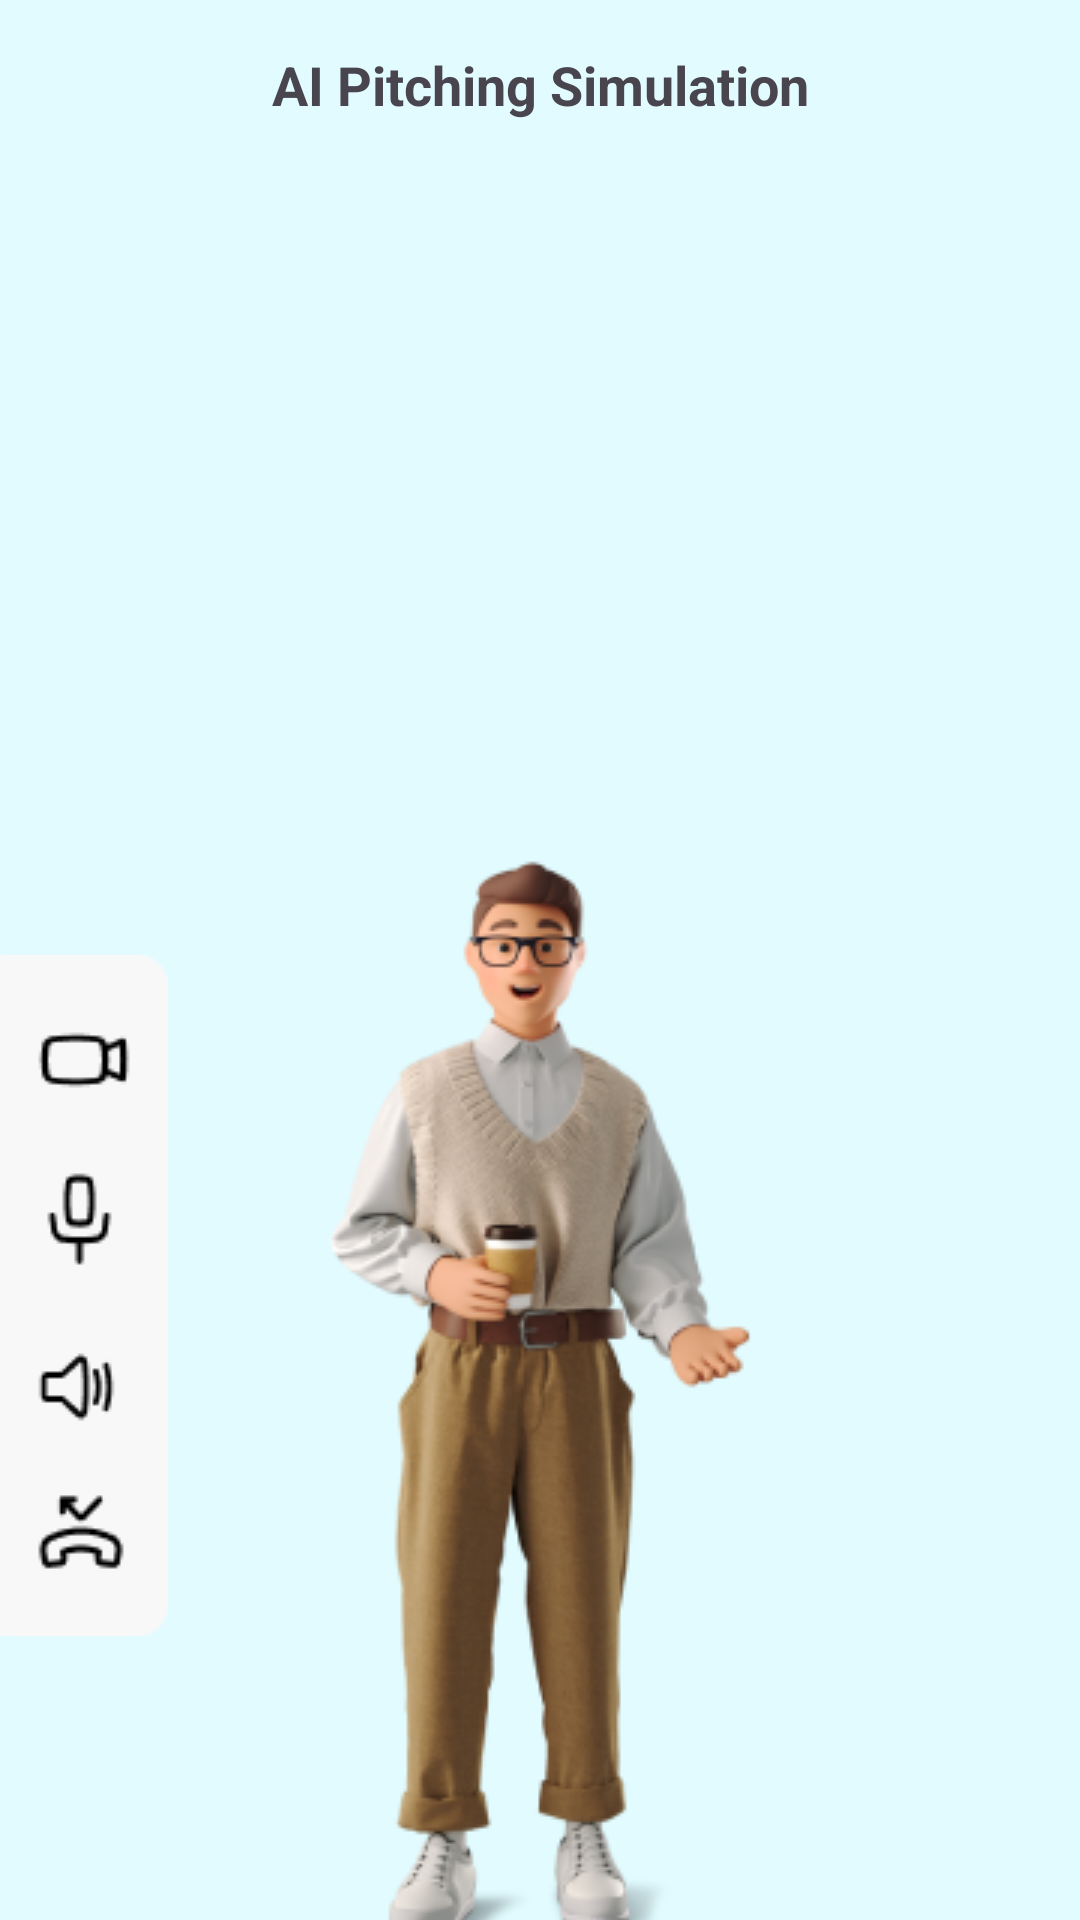

The Android layout XML behind this screen, and the referenced resources:
<!-- AndroidManifest.xml: application theme Theme.Pitchify_Main -->
<!-- res/layout/aipitching_simulation.xml -->
<?xml version="1.0" encoding="utf-8"?>
<androidx.constraintlayout.widget.ConstraintLayout xmlns:android="http://schemas.android.com/apk/res/android"
    xmlns:app="http://schemas.android.com/apk/res-auto"
    xmlns:tools="http://schemas.android.com/tools"
    android:layout_width="match_parent"
    android:layout_height="match_parent"
    android:background="@color/light_blue">

    <ImageButton
        android:id="@+id/aipitching_simulation_backbutton"
        android:layout_width="wrap_content"
        android:layout_height="wrap_content"
        android:layout_marginTop="16dp"
        android:background="#00000000"
        android:src="@drawable/aipitching_left_icon"
        app:layout_constraintEnd_toEndOf="parent"
        app:layout_constraintHorizontal_bias="0.04"
        app:layout_constraintStart_toStartOf="parent"
        app:layout_constraintTop_toTopOf="parent" />

    <TextView
        android:id="@+id/aipitching_simulation_text1"
        android:layout_width="wrap_content"
        android:layout_height="wrap_content"
        android:layout_marginTop="16dp"
        android:text="AI Pitching Simulation"
        android:textSize="18dp"
        android:textStyle="bold"
        app:layout_constraintEnd_toEndOf="parent"
        app:layout_constraintStart_toStartOf="parent"
        app:layout_constraintTop_toTopOf="parent" />

    <TextureView
        android:id="@+id/aipitching_simulation_textureview1"
        android:layout_width="match_parent"
        android:layout_height="185dp"
        android:layout_marginTop="23dp"
        app:layout_constraintEnd_toEndOf="parent"
        app:layout_constraintHorizontal_bias="0.0"
        app:layout_constraintStart_toStartOf="parent"
        app:layout_constraintTop_toBottomOf="@+id/aipitching_simulation_text1" />

    <ImageView
        android:id="@+id/aipitching_simulation_imageview1"
        android:layout_width="wrap_content"
        android:layout_height="wrap_content"
        android:layout_marginTop="28dp"
        android:background="@drawable/aipitching_man"
        app:layout_constraintEnd_toEndOf="parent"
        app:layout_constraintStart_toStartOf="parent"
        app:layout_constraintTop_toBottomOf="@+id/aipitching_simulation_textureview1" />

    <TextView
        android:id="@+id/textView2"
        android:layout_width="wrap_content"
        android:layout_height="wrap_content"
        android:layout_marginTop="70dp"
        android:background="@drawable/aipitching_simulation_sidemenubar"
        app:layout_constraintBottom_toBottomOf="parent"
        app:layout_constraintStart_toStartOf="parent"
        app:layout_constraintTop_toBottomOf="@+id/aipitching_simulation_textureview1"
        app:layout_constraintVertical_bias="0.0" />

    <ImageButton
        android:id="@+id/sidemenu_micicon"
        android:layout_width="wrap_content"
        android:layout_height="wrap_content"
        android:layout_marginTop="20dp"
        android:background="@drawable/aipitching_simulation_micicon"
        app:layout_constraintEnd_toEndOf="@+id/textView2"
        app:layout_constraintHorizontal_bias="0.44"
        app:layout_constraintStart_toStartOf="@+id/textView2"
        app:layout_constraintTop_toBottomOf="@+id/sidemenu_camicon" />

    <ImageButton
        android:id="@+id/sidemenu_dismissicon"
        android:layout_width="wrap_content"
        android:layout_height="wrap_content"
        android:background="@drawable/aipitching_simulation_dismissicon"
        app:layout_constraintBottom_toBottomOf="@+id/textView2"
        app:layout_constraintEnd_toEndOf="@+id/textView2"
        app:layout_constraintHorizontal_bias="0.458"
        app:layout_constraintStart_toStartOf="@+id/textView2"
        app:layout_constraintTop_toBottomOf="@+id/sidemenu_volumeicon"
        app:layout_constraintVertical_bias="0.463" />

    <ImageButton
        android:id="@+id/sidemenu_volumeicon"
        android:layout_width="wrap_content"
        android:layout_height="wrap_content"
        android:layout_marginTop="24dp"
        android:background="@drawable/aipitching_simulation_volumeicon"
        app:layout_constraintEnd_toEndOf="@+id/textView2"
        app:layout_constraintHorizontal_bias="0.407"
        app:layout_constraintStart_toStartOf="@+id/textView2"
        app:layout_constraintTop_toBottomOf="@+id/sidemenu_micicon" />

    <ImageButton
        android:id="@+id/sidemenu_camicon"
        android:layout_width="wrap_content"
        android:layout_height="wrap_content"
        android:layout_marginTop="20dp"
        android:background="@drawable/aipitching_simulation_camicon"
        app:layout_constraintEnd_toEndOf="@+id/textView2"
        app:layout_constraintStart_toStartOf="@+id/textView2"
        app:layout_constraintTop_toTopOf="@+id/textView2" />


</androidx.constraintlayout.widget.ConstraintLayout>
<!-- resources referenced by this layout -->
<resources>
  <color name="light_blue">#E1FBFF</color>
  <!-- drawable aipitching_man: png bitmap (drawable, 54566 bytes) -->
  <!-- drawable aipitching_simulation_camicon: png bitmap (drawable, 445 bytes) -->
  <!-- drawable aipitching_simulation_dismissicon: png bitmap (drawable, 562 bytes) -->
  <!-- drawable aipitching_simulation_micicon: png bitmap (drawable, 475 bytes) -->
  <!-- drawable aipitching_simulation_sidemenubar: png bitmap (drawable, 572 bytes) -->
  <!-- drawable aipitching_simulation_volumeicon: png bitmap (drawable, 444 bytes) -->
  <style name="Theme.Pitchify_Main" parent="Base.Theme.Pitchify_Main" />
  <style name="Base.Theme.Pitchify_Main" parent="Theme.Material3.DayNight.NoActionBar">
          
          
      </style>
</resources>
